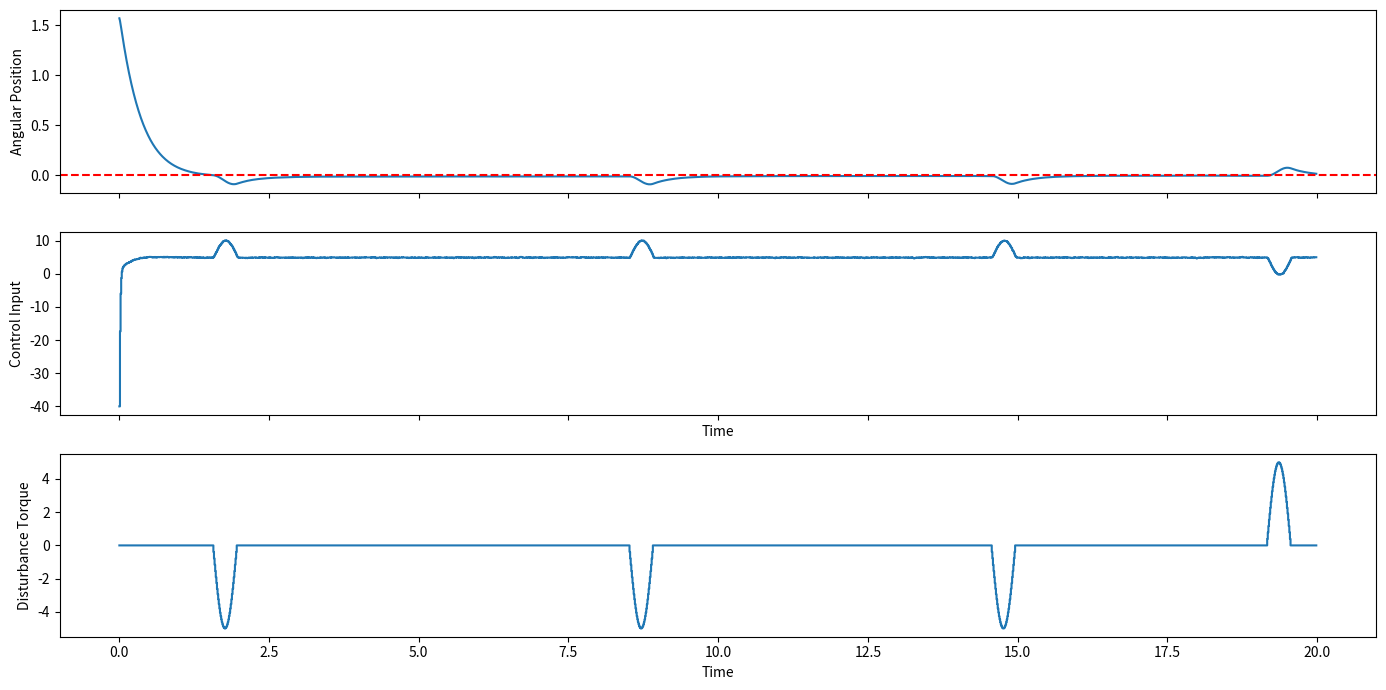

This chart was generated by the following Python code:
import numpy as np
import matplotlib.pyplot as plt

dt = 0.01 # Time step
time = 20.0 # Total simulation time
t = np.arange(0, time, dt)

# System state
theta = np.zeros_like(t)
omega = np.zeros_like(t)
u = np.zeros_like(t)      # control input
load = np.zeros_like(t) # disturbance torque

theta[0] = np.pi / 2 
omega[0] = 0.0

# Desired position
target = 0

# Maximum control input 
u_max = 40.0  
integral = 0.0

# Dynamics
b = 0.1  # Damping coefficient
m = 2.0  # Mass of the arm
l = 0.5  # Length of the arm
g = 9.81  # Acceleration due to gravity
I = (1/3) * m * l**2  # Moment of inertia of the arm

p = 0.01  # Probability of a torque disturbance (e.g pushing the arm)

# Stochastic shot disturbance parameters
shot_timer = 0.0
shot_duration = 0.4   # seconds
shot_peak = 5.0  # Torque applied during a shot
shot_rate = 0.5          # average shots per second

# Filter initialization
filtered_derivative = 0.0
alpha = 0
previous_error = 0.0

shot_direction = 0

# Simulation
for k in range(len(t)-1):

    error = target - theta[k]
    integral += error * dt  

    # P controller
    Kp = 30  # Proportional gain
    K_i = 1  # Integral gain
    Kd = 10  # Derivative gain


    raw_derivative = -omega[k]
    filtered_derivative = (alpha * filtered_derivative + (1 - alpha) * raw_derivative)

    u[k] = Kp * error + K_i * integral + Kd * filtered_derivative + m * g * (l/2) * np.cos(target)  # Feedforward term

    # Limit the control input
    u[k] = np.clip(u[k], -u_max, u_max)

    # Apply the load
    if shot_timer <= 0 and np.random.rand() < shot_rate * dt:
        shot_timer = shot_duration
        shot_direction = 1 if np.random.rand() < 0.5 else -1

    if shot_timer > 0:
        elapsed = shot_duration - shot_timer
        load[k] = (shot_direction * shot_peak * np.sin(np.pi * elapsed / shot_duration))
    
        shot_timer -= dt
    else:
        load[k] = 0.0

    ambient_disturbance = np.random.normal(0, 0.1)


    # Angular acceleration
    theta_ddot = (u[k] - b * omega[k] - m * g * (l/2) * np.cos(theta[k]) + ambient_disturbance + load[k]) / I

    # Euler integration
    omega[k+1] = omega[k] + theta_ddot * dt
    theta[k+1] = theta[k] + omega[k+1] * dt

u[-1] = u[-2] # Last control input value for plotting

# Plotting

fig, (ax1, ax2, ax3) = plt.subplots(3, 1, figsize=(14, 7), sharex=True)

ax1.plot(t, theta)
ax1.axhline(target, color='r', linestyle='--')
ax1.set_ylabel("Angular Position")

ax2.step(t, u, where='post')
ax2.set_ylabel("Control Input")
ax2.set_xlabel("Time")

ax3.step(t, load, where='post')
ax3.set_ylabel("Disturbance Torque")
ax3.set_xlabel("Time")

plt.tight_layout()
plt.show()
